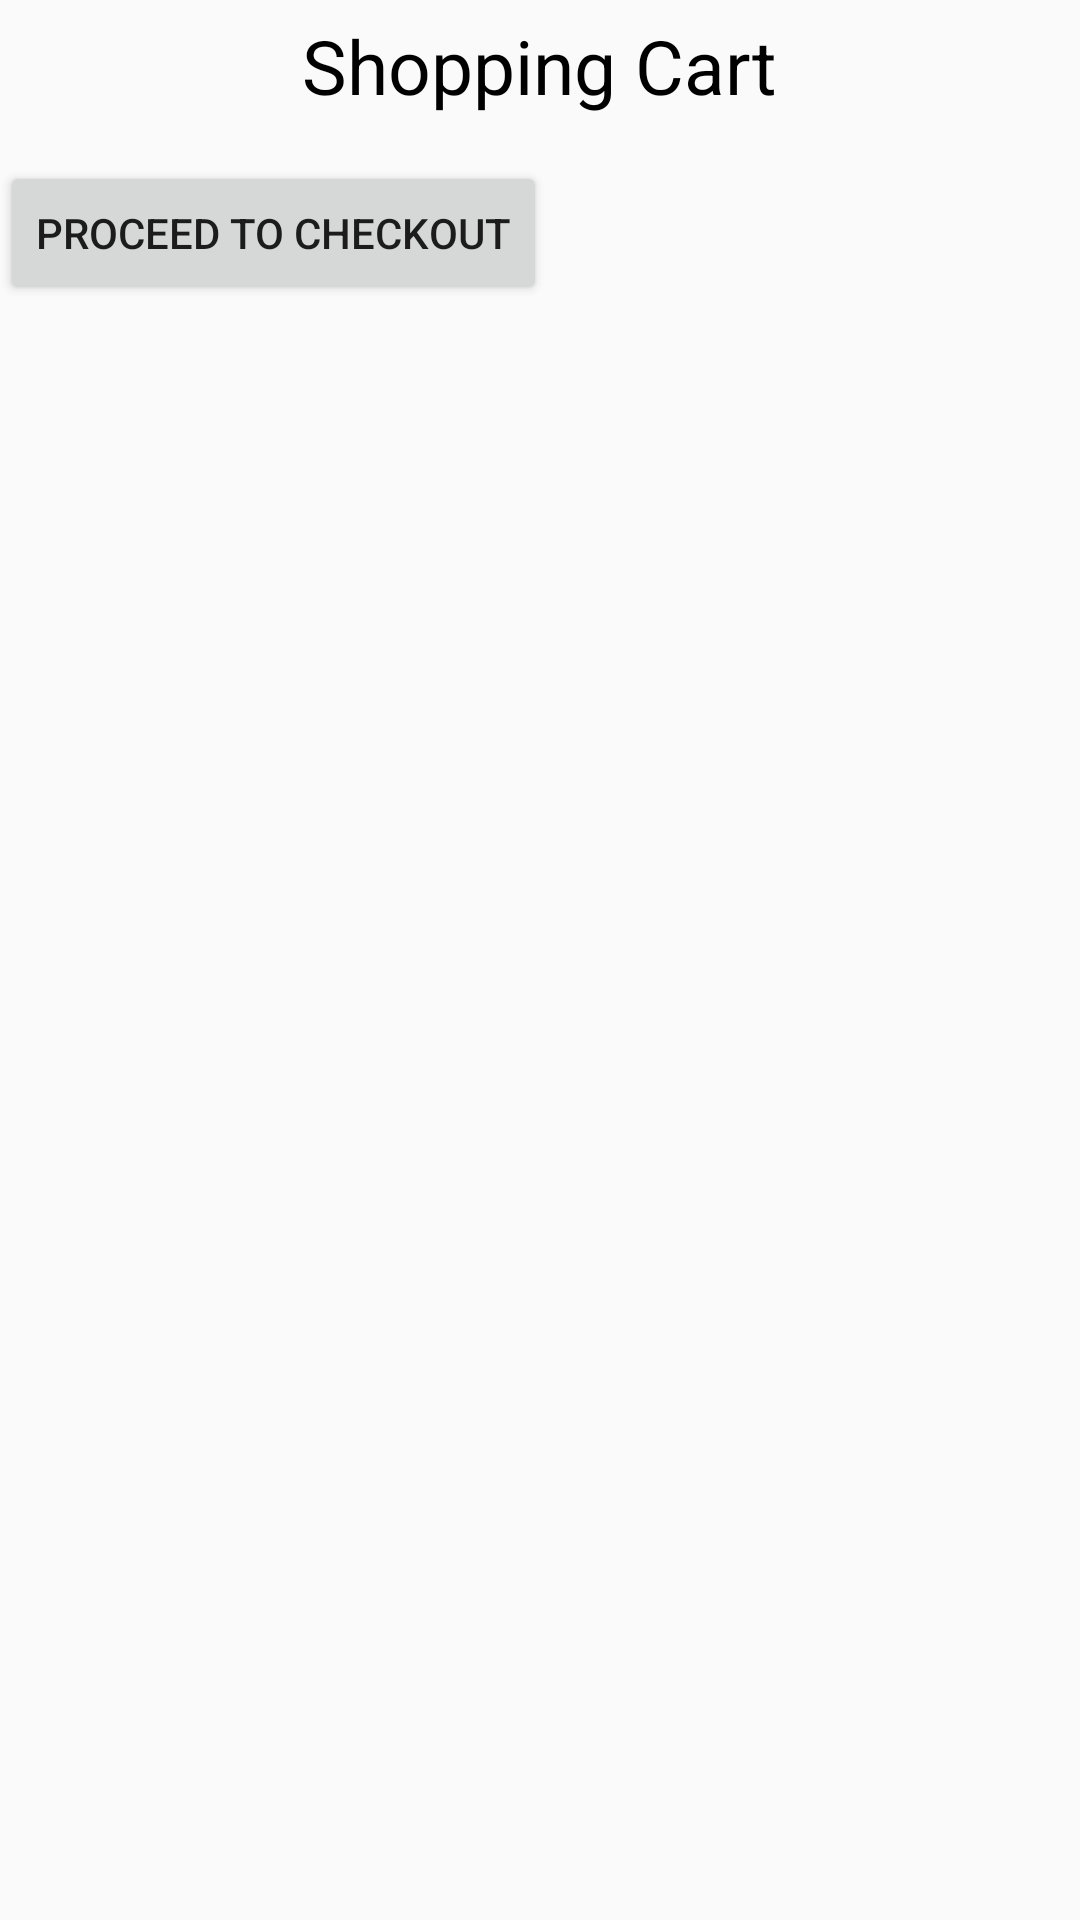

Reconstruct the res/layout file that produces this screen, plus the resources it refers to.
<!-- AndroidManifest.xml: application theme AppTheme -->
<!-- res/layout/activity_cart.xml -->
<?xml version="1.0" encoding="utf-8"?>
<LinearLayout xmlns:android="http://schemas.android.com/apk/res/android"
    android:orientation="vertical"
    android:layout_height="wrap_content"
    android:layout_width="match_parent">

    <TextView android:id="@+id/TextView01"
        android:layout_width="wrap_content"
        android:layout_height="wrap_content"
        android:textColor="#000000"
        android:textSize="25dp"
        android:layout_gravity="center"
        android:layout_margin="5dp"
        android:text="Shopping Cart">
    </TextView>

    <ListView
        android:id="@+id/lv_cart"
        android:layout_width="match_parent"
        android:layout_height="wrap_content"
        android:divider="#F44336"
        android:dividerHeight="2dp"></ListView>

    <Button
        android:layout_width="wrap_content"
        android:layout_height="wrap_content"
        android:text="Proceed to checkout"
        android:id="@+id/btn_payment"
        android:layout_marginTop="10dp"/>
</LinearLayout>
<!-- resources referenced by this layout -->
<resources>
  <style name="AppTheme" parent="Theme.AppCompat.Light.NoActionBar">
          
          <item name="windowActionBar">false</item>
          <item name="windowNoTitle">true</item>
          <item name="colorPrimary">@color/colorPrimary</item>
          <item name="colorPrimaryDark">@color/colorPrimaryDark</item>
          <item name="colorAccent">@color/colorAccent</item>
      </style>
  <color name="colorPrimary">#008577</color>
  <color name="colorPrimaryDark">#00574B</color>
  <color name="colorAccent">#F30808</color>
</resources>
